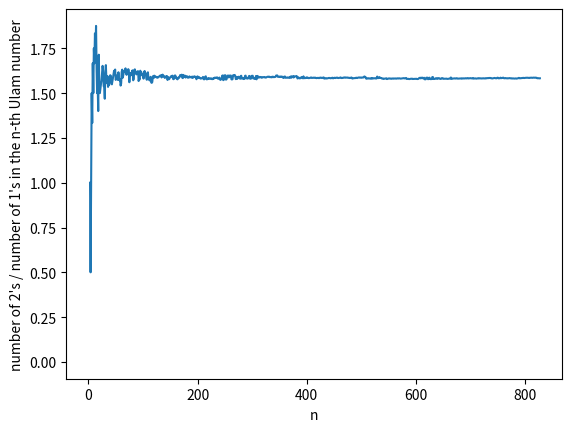

Write Python code to recreate this figure.
# WXML: growth of Ulam sequence
# Spring 2021
# [redacted]

import numpy as np
import pandas as pd
from matplotlib import pyplot as plt

# define the first two elements of the sequence, as well as the
# upper bound. The generation will stop as soon as it reaches
# a term that is greater than maxVal
t0 = 1
t1 = 2
maxVal = 10000

#def genUlamSeq(t0, t1, maxVal):
seqTerms = [] # contains the terms on the sequence
smallTerms = [] # the n-th element contains the smaller term of the sum that generates the n-th element of seqTerms
largeTerms = [] # the n-th element contains the larger term of the sum that generates the n-th element of seqTerms
smallInd = [] # the n-th element contains the index of the n-th element of smallTerms
largeInd = [] # the n-th element contains the index of the n-th element of largeTerms
# every term of the sequence can be represented as a linear combination of t0's and t1's
num1s = [] # the n-th element contains the number of t0's in the n-th element of seqTerms
num2s = [] # the n-th element contains the number of t1's in the n-th element of seqTerms

# initialization
setOfTerms = set() # set allows to check if 2nd num exists in seq, speeds code up
setOfTerms.add(t0)
setOfTerms.add(t1)
seqTerms.append(t0)
seqTerms.append(t1)
smallTerms.append(0)
largeTerms.append(0)
smallTerms.append(0)
largeTerms.append(0)
num1s.append(1)
num1s.append(0)
num2s.append(0)
num2s.append(1)

for target in range(3, maxVal):
    numUniqueSums = 0
    for i in range(0, len(seqTerms)):
        k = seqTerms[i]
        if (target - k > k and (target - k) in setOfTerms):
            if (numUniqueSums ==  1):
                numUniqueSums = 2
                break
            else:
                numUniqueSums = 1
                tSmall = k
                tLarge = target - k
    if (numUniqueSums == 1):
        smallTerms.append(tSmall)
        largeTerms.append(tLarge)
        seqTerms.append(tSmall + tLarge)
        setOfTerms.add(tSmall + tLarge)
        smallInd.append(seqTerms.index(tSmall))
        largeInd.append(seqTerms.index(tLarge))
        num1s.append(num1s[seqTerms.index(tSmall)] + num1s[seqTerms.index(tLarge)])
        num2s.append(num2s[seqTerms.index(tSmall)] + num2s[seqTerms.index(tLarge)])

# Graphs: uncomment a block to plot it

    # (n, n-th term of the Ulam sequence)
#plt.plot(np.arange(1, len(seqTerms)+1), seqTerms)
#plt.xlabel("n")
#plt.ylabel("n-th term of the Ulam sequence")

    # (n-th element of smallTerms, n-th element of largeTerms)
#plt.plot(smallTerms, largeTerms, '--o')
#plt.xlabel("smallTerms")
#plt.ylabel("largeTerms")

    #(n, the ratio between the number of t0's and t1's in the simplest representation of the n-th term of the Ulam seq)
plt.plot(np.arange(1, len(seqTerms)+1), np.divide(num2s,num1s))
plt.xlabel("n")
plt.ylabel("number of 2's / number of 1's in the n-th Ulam number")

    #(n, sine of the n-th term of the Ulam sequence)
#plt.scatter(np.arange(1, len(seqTerms)+1), np.sin(seqTerms), s=2)
#plt.xlabel("n")
#plt.ylabel("sine of the n-th term of the Ulam sequence")

    # Two plots: (n, the smaller term of the sum used to generate the n-th term of the Ulam sequence) and
    # (n, the larger term of the sum used to generate the n-th term of the Ulam sequence)
#plt.plot(np.arange(1, len(smallTerms)+1), smallTerms)
#plt.plot(np.arange(1, len(largeTerms)+1), largeTerms)
#plt.plot(np.arange(1, len(largeTerms)+1), 6 * np.arange(1, len(largeTerms)+1))
#plt.xlabel("n")
#plt.ylabel("term used to generate the n-th term of the Ulam sequence")

    # Two plots: (n, the index of the smaller term of the sum used to generate the n-th term of the Ulam sequence) and
    # (n, the index of the larger term of the sum used to generate the n-th term of the Ulam sequence)
#plt.scatter(np.arange(1, len(smallInd)+1), smallInd, s=2)
#plt.scatter(np.arange(1, len(largeInd)+1), largeInd, s=2)
#plt.xlabel("n")
#plt.ylabel("index of the term used to generate the n-th term of the Ulam sequence")


    # uncomment to save the Ulam sequence as a csv file
#DF = pd.DataFrame(seqTerms)
#DF.to_csv("ulamTerms.csv")


plt.show() # displays the graphs